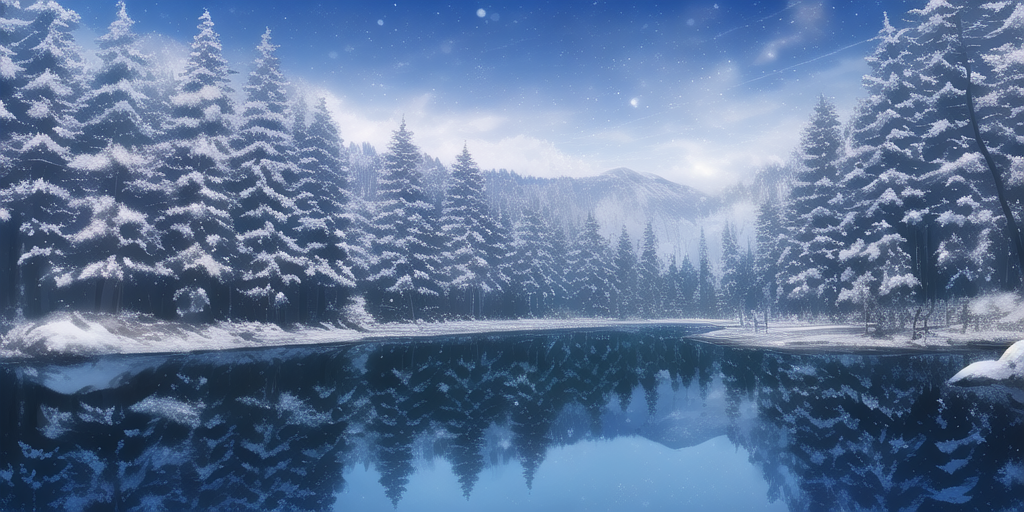
Generation parameters embedded in this image by NovelAI (PNG 'Description' and 'Comment' text chunks):
masterpiece, best quality, 1boy, glass sky, reflection, {{snow}}, solo, interdimensional travel, portal, scenery, forest, hill, {{intricate details}},
{"steps":28,"sampler":"k_euler_ancestral","seed":3775735590,"strength":0.69,"noise":0.667,"scale":7.0,"uc":"lowres, bad anatomy, bad hands, text, error, missing fingers, extra digit, fewer digits, cropped, worst quality, low quality, normal quality, jpeg artifacts, signature, watermark, username, blurry"}